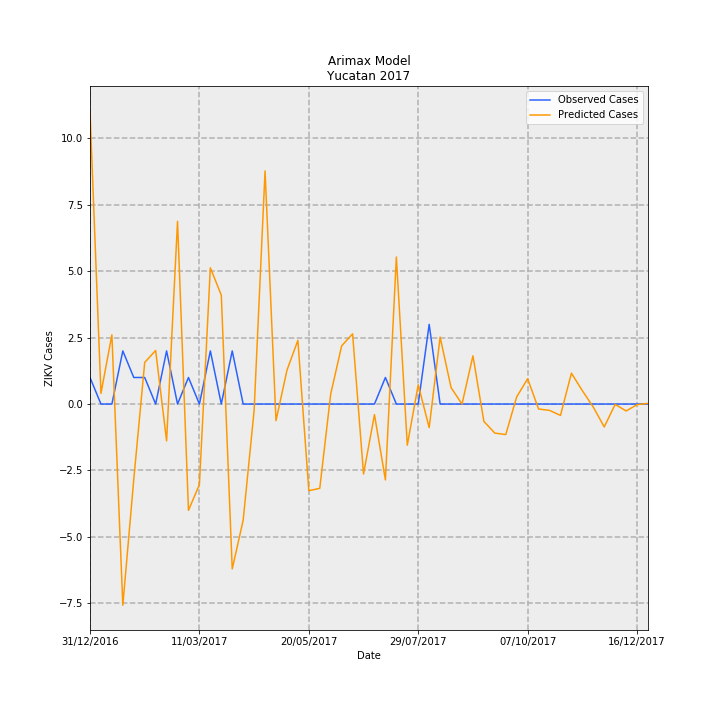

Data behind this chart, as committed beside it:
Date, predictions_incidence, observed_incidence, Predicted Cases, Observed Cases, error
31/12/2016, 0.5258, 0.04768, 11.03, 1, -10.03
07/01/2017, 0.01909, 0.0, 0.4004, 0.0, -0.4004
14/01/2017, 0.1242, 0.0, 2.605, 0.0, -2.605
21/01/2017, -0.3612, 0.09537, -7.576, 2, 9.576
28/01/2017, -0.1353, 0.04768, -2.836, 1, 3.836
04/02/2017, 0.07468, 0.04768, 1.566, 1, -0.5661
11/02/2017, 0.09613, 0.0, 2.016, 0.0, -2.016
18/02/2017, -0.06612, 0.09537, -1.387, 2, 3.387
25/02/2017, 0.328, 0.0, 6.878, 0.0, -6.878
04/03/2017, -0.1908, 0.04768, -4.002, 1, 5.002
11/03/2017, -0.1446, 0.0, -3.032, 0.0, 3.032
18/03/2017, 0.2446, 0.09537, 5.13, 2, -3.13
25/03/2017, 0.1955, 0.0, 4.1, 0.0, -4.1
01/04/2017, -0.2959, 0.09537, -6.205, 2, 8.205
08/04/2017, -0.2085, 0.0, -4.372, 0.0, 4.372
15/04/2017, -0.01156, 0.0, -0.2424, 0.0, 0.2424
22/04/2017, 0.4184, 0.0, 8.775, 0.0, -8.775
29/04/2017, -0.02984, 0.0, -0.6258, 0.0, 0.6258
06/05/2017, 0.0606, 0.0, 1.271, 0.0, -1.271
13/05/2017, 0.1144, 0.0, 2.399, 0.0, -2.399
20/05/2017, -0.1556, 0.0, -3.262, 0.0, 3.262
27/05/2017, -0.1513, 0.0, -3.172, 0.0, 3.172
03/06/2017, 0.01798, 0.0, 0.3771, 0.0, -0.3771
10/06/2017, 0.1045, 0.0, 2.191, 0.0, -2.191
17/06/2017, 0.126, 0.0, 2.643, 0.0, -2.643
24/06/2017, -0.1256, 0.0, -2.634, 0.0, 2.634
01/07/2017, -0.01896, 0.0, -0.3977, 0.0, 0.3977
08/07/2017, -0.1362, 0.04768, -2.857, 1, 3.857
15/07/2017, 0.2639, 0.0, 5.535, 0.0, -5.535
22/07/2017, -0.07394, 0.0, -1.551, 0.0, 1.551
29/07/2017, 0.03462, 0.0, 0.726, 0.0, -0.726
05/08/2017, -0.04232, 0.143, -0.8875, 3.0, 3.888
12/08/2017, 0.1203, 0.0, 2.522, 0.0, -2.522
19/08/2017, 0.02964, 0.0, 0.6216, 0.0, -0.6216
26/08/2017, -6.405786159771609e-05, 0.0, -0.001343, 0.0, 0.001343
02/09/2017, 0.08656, 0.0, 1.815, 0.0, -1.815
09/09/2017, -0.03116, 0.0, -0.6534, 0.0, 0.6534
16/09/2017, -0.05213, 0.0, -1.093, 0.0, 1.093
23/09/2017, -0.05475, 0.0, -1.148, 0.0, 1.148
30/09/2017, 0.01293, 0.0, 0.2712, 0.0, -0.2712
07/10/2017, 0.04541, 0.0, 0.9523, 0.0, -0.9523
14/10/2017, -0.008897, 0.0, -0.1866, 0.0, 0.1866
21/10/2017, -0.01136, 0.0, -0.2383, 0.0, 0.2383
28/10/2017, -0.02043, 0.0, -0.4284, 0.0, 0.4284
04/11/2017, 0.05544, 0.0, 1.163, 0.0, -1.163
11/11/2017, 0.02402, 0.0, 0.5037, 0.0, -0.5037
18/11/2017, -0.005471, 0.0, -0.1147, 0.0, 0.1147
25/11/2017, -0.04108, 0.0, -0.8615, 0.0, 0.8615
02/12/2017, -0.0005723, 0.0, -0.012, 0.0, 0.012
09/12/2017, -0.0124, 0.0, -0.26, 0.0, 0.26
16/12/2017, -0.001144, 0.0, -0.02399, 0.0, 0.02399
23/12/2017, 0.001265, 0.0, 0.02652, 0.0, -0.02652
